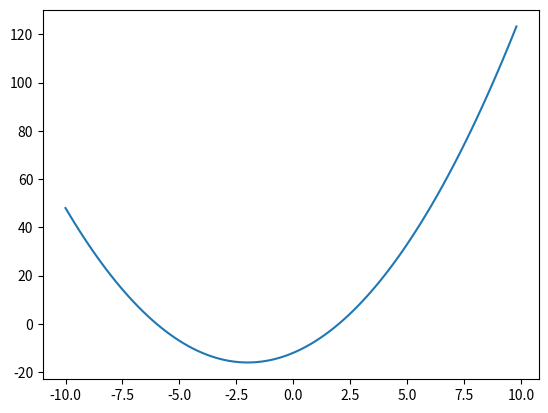

The script that saved this image:
# -*- coding: utf-8 -*-
"""
CMM Newton-Raphson, Secant, and SciPy Tutorial 2
Created on Thu Nov 30 19:46:36 2023

[redacted]
"""


import math
import numpy as np
import matplotlib.pyplot as plt
import scipy 

x = np.arange(-10, 10, 0.2)
y = x**2 + 4*x - 12
plt.plot(x, y)
plt.show()

def secant(f,a,b,N):
    # f = function [manually define]
    # a, b = search interval
    # N = Number of iterations
    '''
    Examples
    --------
    >>> f = lambda x: x**2 - x - 1
    >>> secant(f,1,2,5)
    1.6180257510729614
    '''
    if f(a)*f(b) >= 0:
        print("Secant method fails.")
        return None
    a_n = a
    b_n = b
    for n in range(1,N+1):
        m_n = a_n - f(a_n)*(b_n - a_n)/(f(b_n) - f(a_n))
        f_m_n = f(m_n)
        if f(a_n)*f_m_n < 0:
            a_n = a_n
            b_n = m_n
        elif f(b_n)*f_m_n < 0:
            a_n = m_n
            b_n = b_n
        elif f_m_n == 0:
            print("Found exact solution.")
            return m_n
        else:
            print("Secant method fails.")
            return None
    return a_n - f(a_n)*(b_n - a_n)/(f(b_n) - f(a_n))

f = lambda x: x**2 + 4*x - 12
solution = secant(f,0,10,25)
print(solution)

def newton(f,Df,x0,epsilon,max_iter):
    # f = function [manually define]
    # Df = derivative of f(x) [manually define]
    # x0 = initial solution guess
    # epsilon =  stopping criteria
    # max_iter = max number of iteratiosn
    '''
    Examples
    --------
    >>> f = lambda x: x**2 - x - 1
    >>> Df = lambda x: 2*x - 1
    >>> newton(f,Df,1,1e-8,10)
    Found solution after 5 iterations.
    1.618033988749989
    '''
    xn = x0
    for n in range(0,max_iter):
        fxn = f(xn)
        # Error control
        if abs(fxn) < epsilon:
            print('Found solution after',n,'iterations.')
            return xn
        Dfxn = Df(xn)
        if Dfxn == 0:
            print('Zero derivative. No solution found.')
            return None
        xn = xn - fxn/Dfxn
    print('Exceeded maximum iterations. No solution found.')
    return None

f = lambda x: x**2 + 4*x - 12
df = lambda x: 2*x + 4
x0 = 1
epsilon = 0.001
max_iter = 100
solution = newton(f,df,x0,epsilon,max_iter)
print(f'The solution to the Newtown method is {solution}')






### SciPy
from scipy import optimize
def f(x):
    return x**2 + 4*x - 12

# First root
first_root = optimize.newton(f, -10)
print(first_root)
# Second root
second_root = optimize.newton(f, 1.5)
print(second_root)

# or

ddf = lambda x: 2

scipy.optimize.newton(f, x0, fprime = df, tol = 0.001, maxiter = 3, fprime2 = ddf)
# https://docs.scipy.org/doc/scipy/reference/generated/scipy.optimize.newton.html